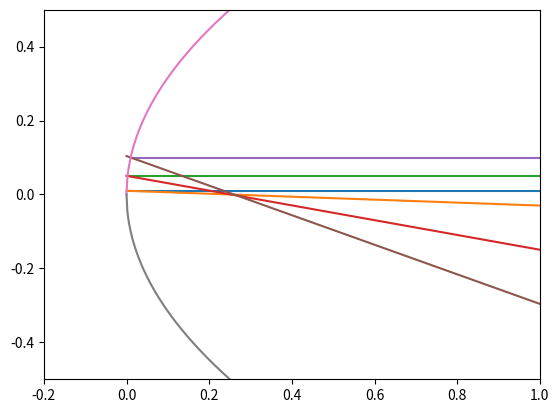

This figure's Python source:
from matplotlib import pyplot as plt
from numpy import linspace

class Point () :
    def __init__(self , x, y) :
        self.x = float(x)
        self.y = float(y)

class Vector () :
    def __init__(self , x, y) :
        self.x = float(x)
        self.y = float(y)

def Fun(x) :
    return x**0.5

def Defun(y) :
    return y**2

def Limfun(x):
    return 0.5*(x**(-0.5))

if __name__ == '__main__' :
   height = [0.01,0.05,0.1]
   xl_max = 1
   yl_max = 0.5

   x = linspace(0,xl_max,500)
   y = x**0.5
   
   a_vec = Vector(-1,0)

   for yy in height :
      p = Point(Defun(yy),yy)
      m = Limfun(p.x)
      n_vec = Vector(1,(-1/m))
      b_vec = Vector(-1,-1)
      b_constant = a_vec.x * n_vec.x + a_vec.y * n_vec.y
      b_vec = Vector(b_constant*n_vec.x,b_constant*n_vec.y)
      c_vec = Vector(a_vec.x-2*b_vec.x,a_vec.y-2*b_vec.y)
      
      m_r = c_vec.y/c_vec.x
      r_line = m_r * (x-p.x) + p.y

      plt.plot([p.x,xl_max],[yy,yy])
      plt.plot(x,r_line)

   plt.plot(x,y,x,-1*y)
   plt.xlim([-0.2,xl_max]) 
   plt.ylim([-1*yl_max,yl_max]) 
   plt.show()